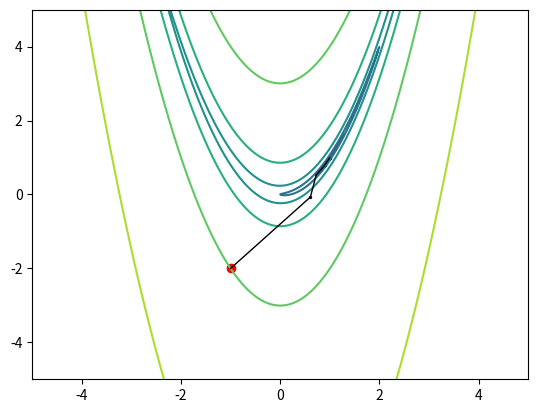

The script that saved this image:
from functools import partial
import matplotlib.pyplot as plt
import numpy as np


def golden_section(f, low: float, high: float, tol: float = 1e-6, maxiter: int = 1000):
    """
    Golden section optimizer made strictly for 1D optimization.
    """

    t_inv = 1 / ((1 + np.sqrt(5)) * 0.5)  # inverse golden ratio
    x_1 = low + (1 - t_inv) * (high - low)
    x_2 = low + t_inv * (high - low)
    l = high - low
    n_iter = 2
    f_1 = f(x_1)  # inital function values
    f_2 = f(x_2)

    while True:
        if f_1 > f_2:
            low = x_1
            x_1 = x_2
            x_2 = low + high - x_1
            f_1 = f_2
            f_2 = f(x_2)
        else:
            high = x_2
            x_2 = x_1
            x_1 = low + high - x_2
            f_2 = f_1
            f_1 = f(x_1)

        n_iter += 1

        l = high - low

        # breakpoint criteria
        if l < tol:
            termination = "achieved the step length lower than tolerance"
            break

        if n_iter == maxiter:
            termination = "achieved the maximal number of iterations"
            break

    return {"x": (low + high) * 0.5, "termination": termination}


def powell_optimizer(
    optfunc,
    x_0: np.array,
    max_delta: float = 1.2,
    tol: float = 1e-6,
    maxiter: int = 1000,
) -> dict:
    """
    A simple implementation of [Powell's conjugate direction method](https://en.wikipedia.org/wiki/Powell%27s_method).
    """
    n_iter = 0
    if x_0.shape != (x_0.shape[0],):
        raise ValueError(
            f"Incorrect x_0 shape. It has to be {(x_0.shape,)}, got {x_0.shape} instead"
        )

    x_k = x_0.copy()
    x_record = x_0.copy().reshape(-1, 1)
    basis = np.eye(x_0.shape[0], dtype=np.float64)

    def phi(step, func=None, x0: np.ndarray = None, u_i: np.ndarray = None):
        """
        Local 1D optimization function for Powell method.
        """
        return func(x0 + step * u_i)

    while True:
        n_iter += 1

        x_prev = x_k.copy()

        # first, we make steps to the least possible value in the direction of each vector in the basis
        for i in range(x_k.shape[0]):
            step = golden_section(
                partial(phi, func=optfunc, x0=x_k, u_i=basis[:, i]),
                low=-max_delta,
                high=max_delta,
            )["x"]
            x_k += step * basis[:, i]

        # then we save the total of all those steps and make it the last vector in the new basis
        # the vector that is being swapped can be changed to the vector with the most contribution to the p_k
        p_k = x_k - x_prev
        basis[:, :-1] = basis[:, 1:]
        basis[:, -1] = p_k.flatten()

        step = golden_section(
            partial(phi, func=optfunc, x0=x_k, u_i=p_k), low=-max_delta, high=max_delta
        )["x"]
        x_k += step * p_k

        x_record = np.append(x_record, x_k.reshape(-1, 1))

        # breakpoint criteria
        if np.linalg.norm(x_k - x_prev) < tol:
            termination = "achieved the step length lower than tolerance"
            break

        if n_iter == maxiter:
            termination = "achieved the maximal number of iterations"
            break

    return {
        "x": x_k,
        "x_record": x_record.reshape(x_record.shape[0] // x_k.shape[0], x_k.shape[0]),
        "termination": termination,
    }


if __name__ == "__main__":
    # A test on Rosenbrock function

    def rosenbrock(x):
        """
        Rosenbrock function with `alpha` = 200
        """
        if x.shape == (x.shape[0],):
            ans = 200.0 * (x[0] ** 2 - x[1]) ** 2 + (1 - x[1]) ** 2
        else:
            ans = 200.0 * (x[0, :] ** 2 - x[1, :]) ** 2 + (1 - x[0, :]) ** 2
        return ans

    X, Y = np.meshgrid(np.linspace(-5, 5, 1000), np.linspace(-5, 5, 1000))
    print(rosenbrock(np.array([X, Y])).shape)
    plt.contour(X, Y, np.log(rosenbrock(np.array([X, Y]))))
    res = powell_optimizer(rosenbrock, np.array([-1.0, -2.0]))
    print(res)
    plt.scatter(res["x_record"][:, 0], res["x_record"][:, 1], c="black", s=2.0)
    plt.plot(res["x_record"][:, 0], res["x_record"][:, 1], c="black", linewidth=1.0)
    plt.scatter(-1.0, -2.0, c="r")
    plt.show()
